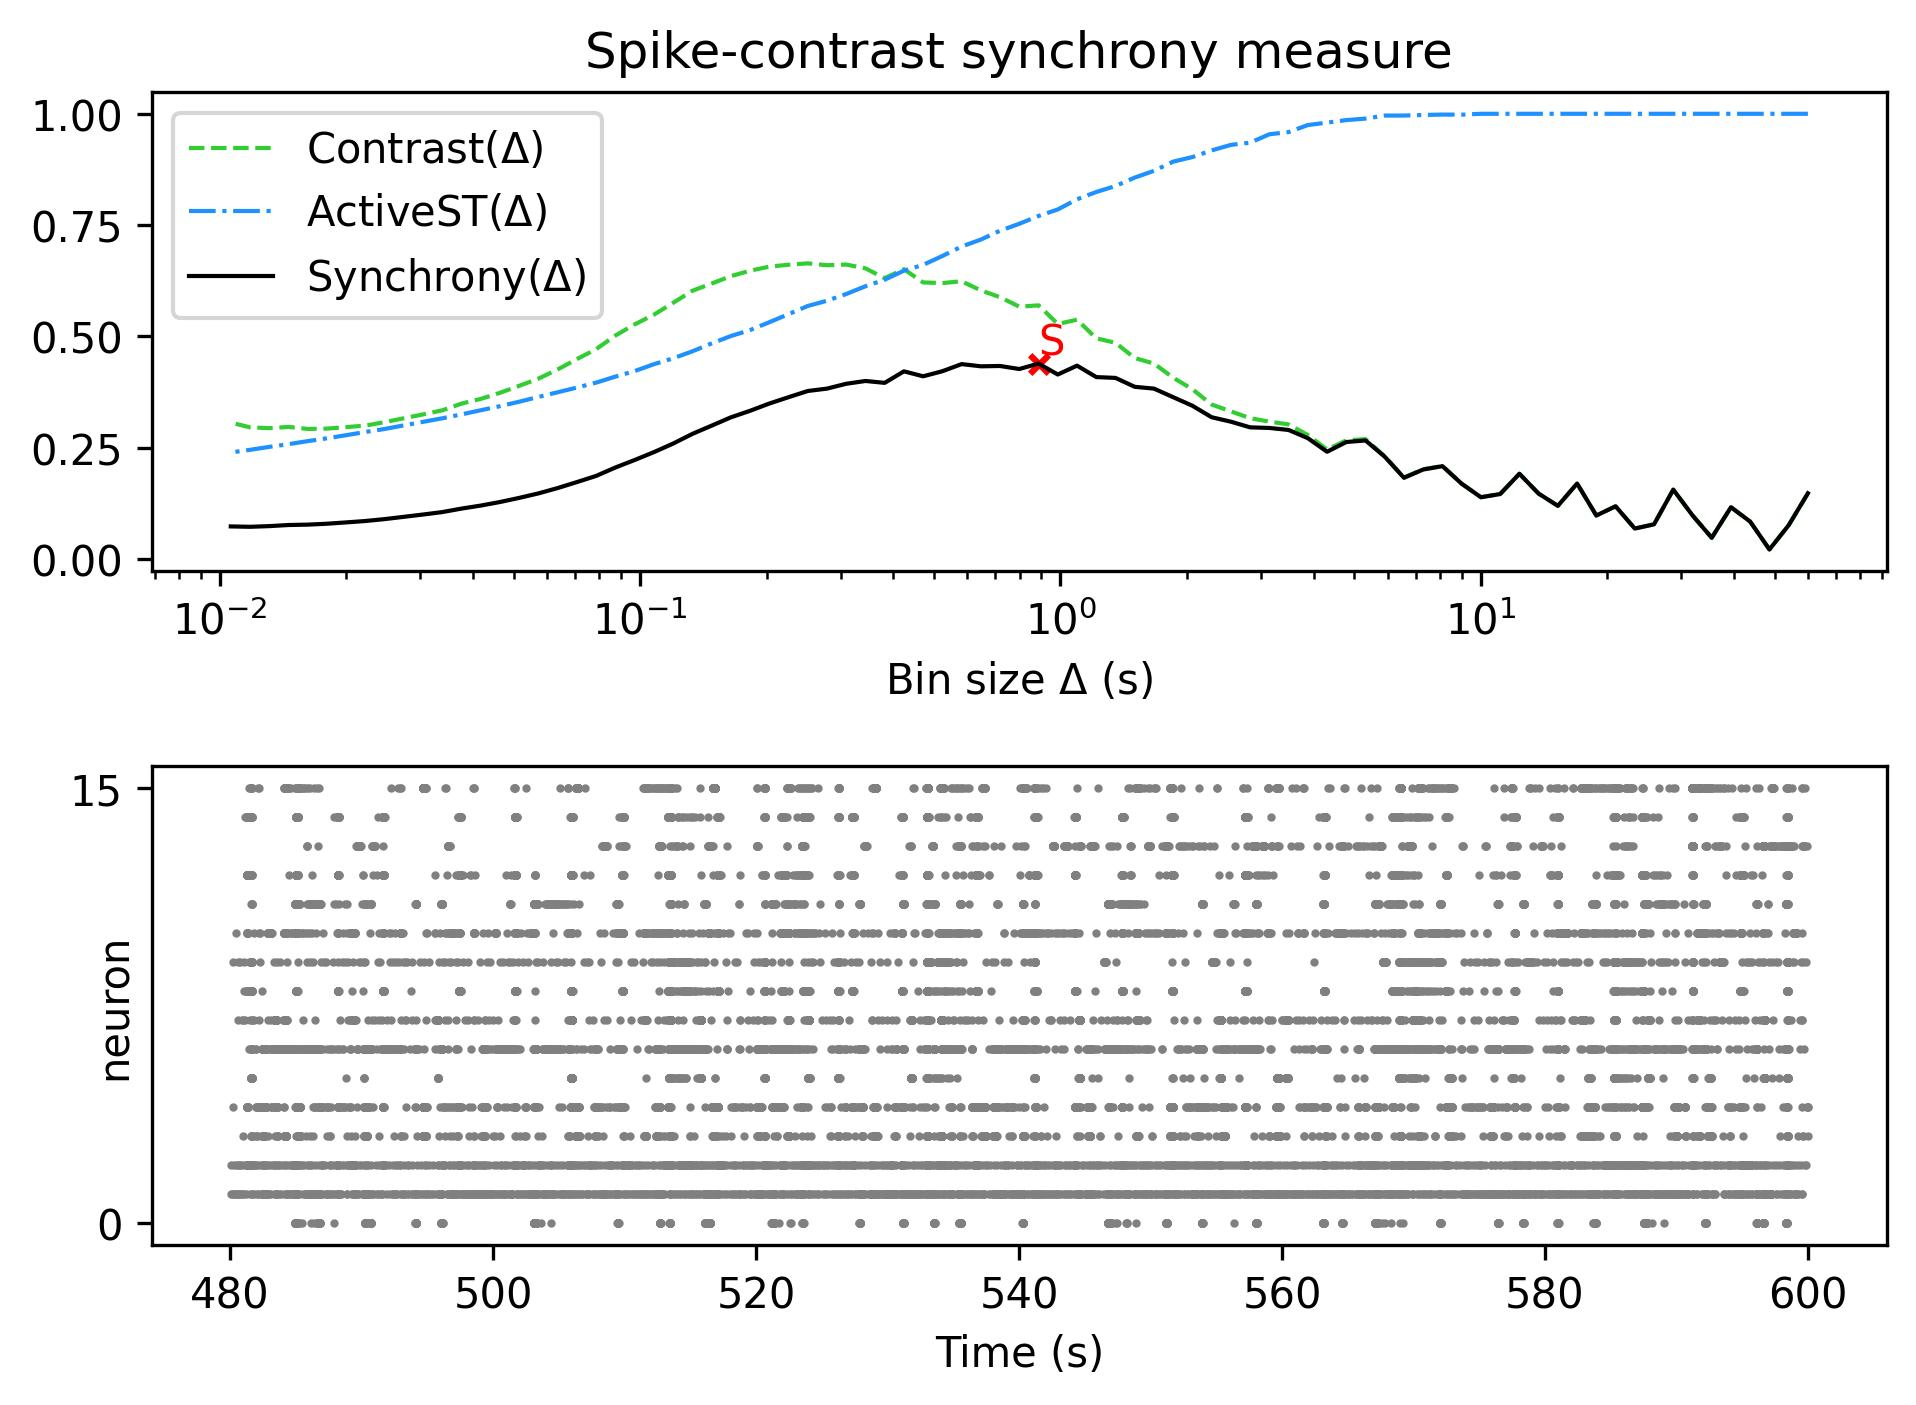

The table this chart was drawn from, first rows:
, Spike-contrast (60.0 s), Spike-contrast (54.0 s), Spike-contrast (48.6 s), Spike-contrast (43.74 s), Spike-contrast (39.366 s), Spike-contrast (35.429 s), Spike-contrast (31.886 s), Spike-contrast (28.698 s), Spike-contrast (25.828 s), Spike-contrast (23.245 s), Spike-contrast (20.921 s), Spike-contrast (18.829 s), Spike-contrast (16.946 s), Spike-contrast (15.251 s), Spike-contrast (13.726 s), Spike-contrast (12.353 s), Spike-contrast (11.118 s), Spike-contrast (10.006 s), Spike-contrast (9.006 s), Spike-contrast (8.105 s), Spike-contrast (7.295 s), Spike-contrast (6.565 s), Spike-contrast (5.909 s)
0, 0.1479, 0.07615, 0.02171, 0.08429, 0.1166, 0.04798, 0.09835, 0.156, 0.07821, 0.06873, 0.1187, 0.09795, 0.1698, 0.1197, 0.1472, 0.1917, 0.1462, 0.139, 0.1692, 0.2088, 0.2013, 0.1827, 0.23
